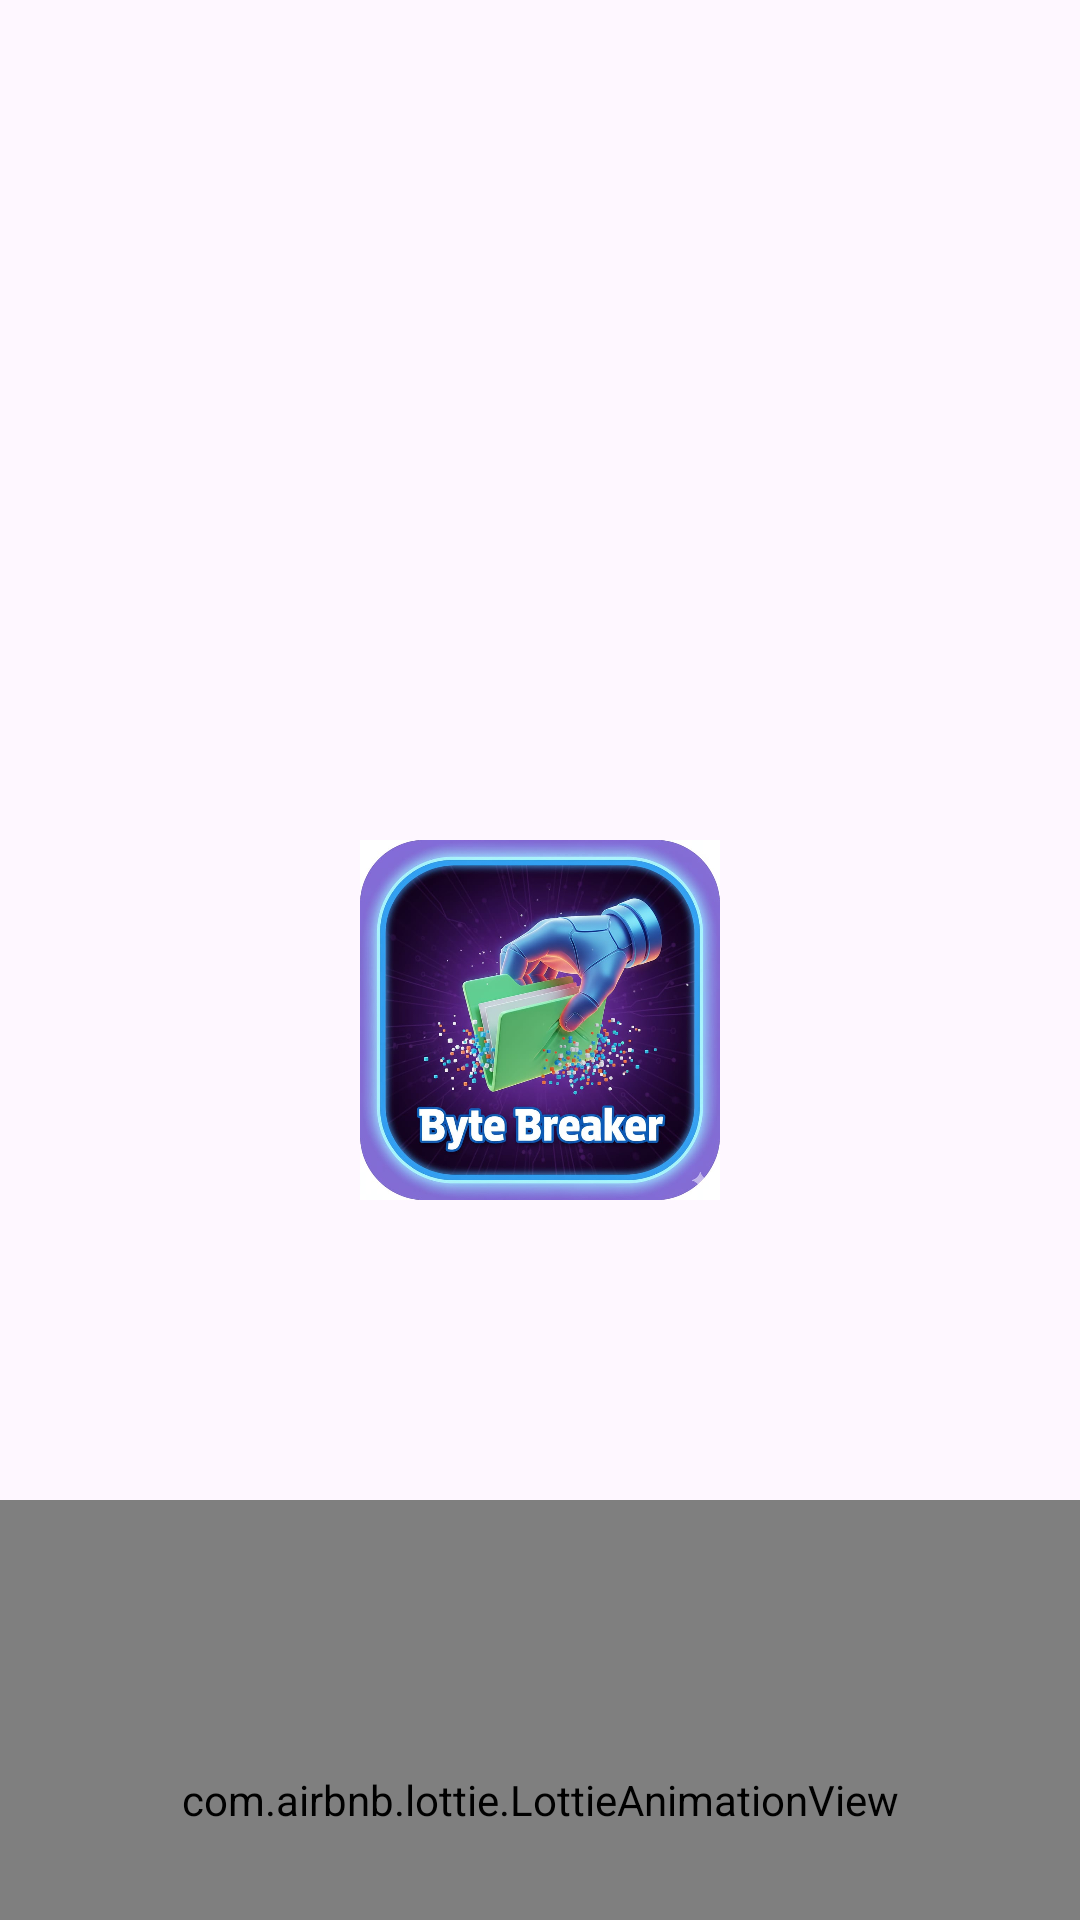

Android layout source for this screen:
<!-- AndroidManifest.xml: application theme Theme.ByteBreaker -->
<!-- res/layout/activity_splash_screen.xml -->
<?xml version="1.0" encoding="utf-8"?>
<LinearLayout xmlns:android="http://schemas.android.com/apk/res/android"
    xmlns:app="http://schemas.android.com/apk/res-auto"
    xmlns:tools="http://schemas.android.com/tools"
    android:id="@+id/main"
    android:orientation="vertical"
    android:layout_width="match_parent"
    android:layout_height="match_parent"
    tools:context=".SplashScreen">

    <ImageView
        android:layout_marginTop="280dp"
        android:layout_gravity="center"
        android:layout_width="120dp"
        android:src="@drawable/icon"
        android:layout_height="120dp"></ImageView>

    <com.airbnb.lottie.LottieAnimationView
        android:layout_gravity="center"
        android:layout_marginTop="100dp"
        android:id="@+id/lottieAnimationView"
        android:layout_width="match_parent"
        android:layout_height="200dp"
        app:lottie_rawRes="@raw/loading"
        app:lottie_autoPlay="true"
        app:lottie_loop="true" />
</LinearLayout>
<!-- resources referenced by this layout -->
<resources>
  <!-- drawable icon: jpeg bitmap (drawable, 109799 bytes) -->
  <style name="Theme.ByteBreaker" parent="Base.Theme.ByteBreaker" />
  <style name="Base.Theme.ByteBreaker" parent="Theme.Material3.DayNight.NoActionBar">
          
          
      </style>
</resources>
